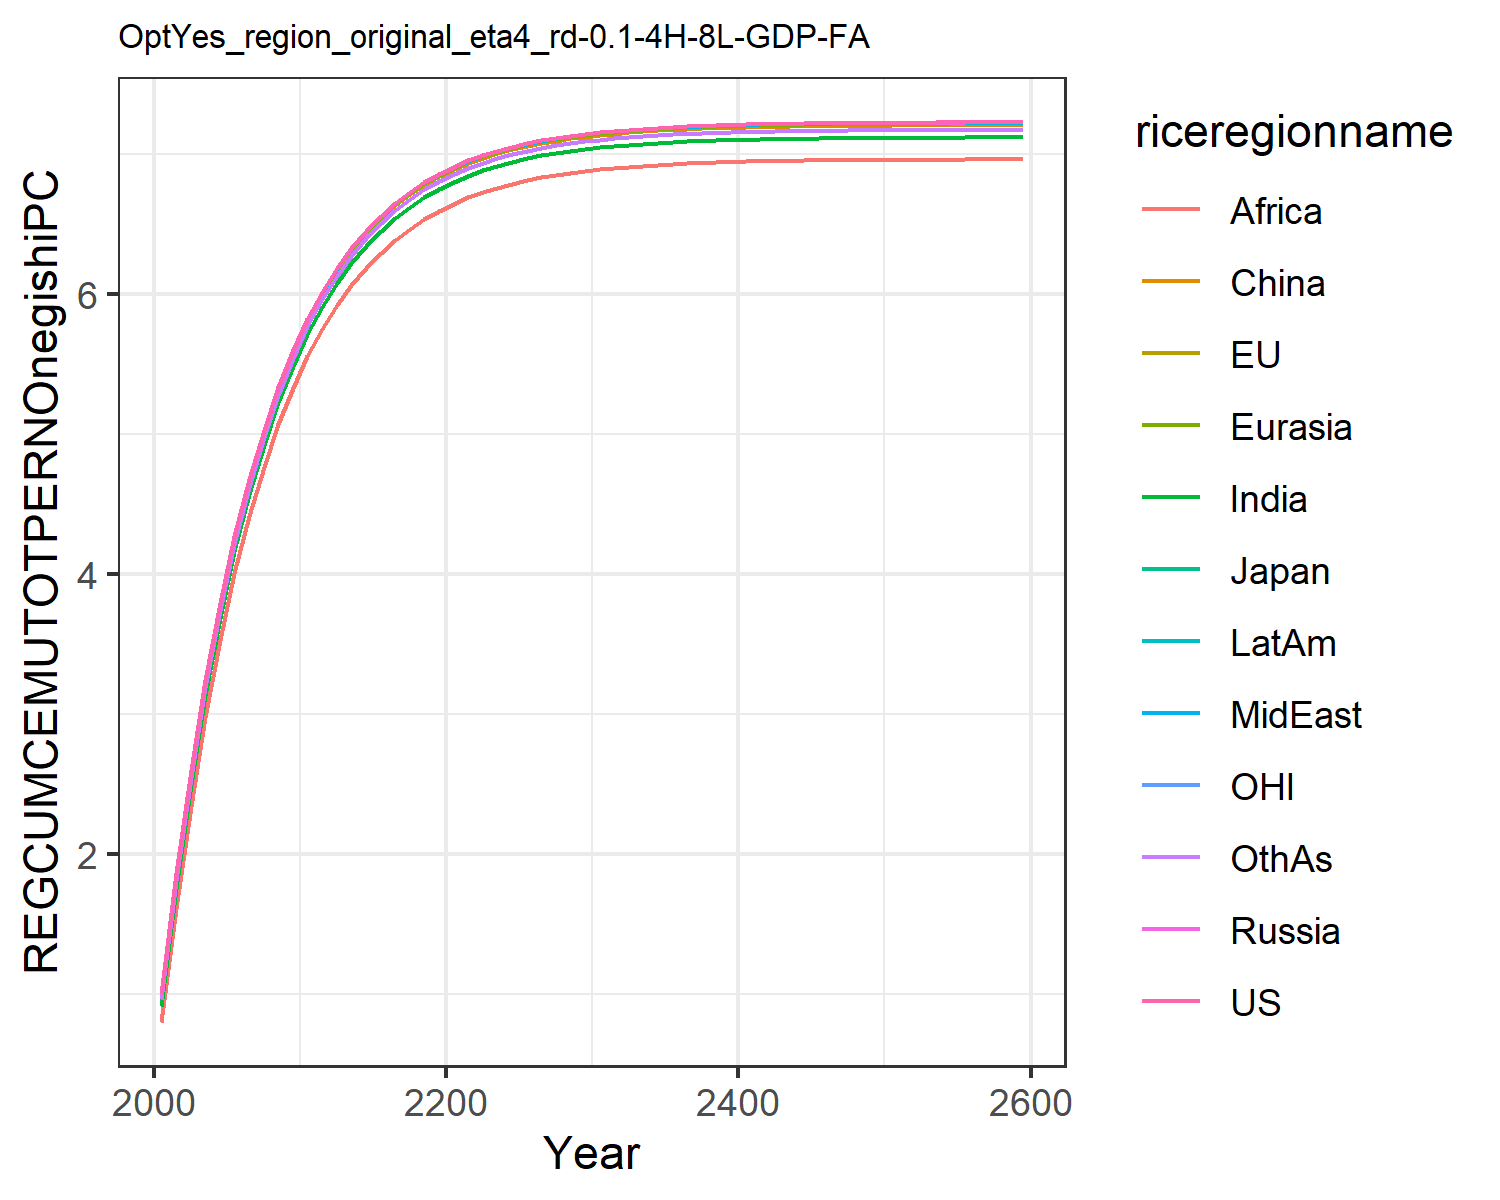

Values plotted in this chart, from the file beside it:
0.9999917227270354, 0.999968359549007, 0.9999803137195291, 0.999621617155296, 0.995382525611273, 0.9815605313557798, 0.9130232246230839, 0.998630119732969, 0.8026701221947949, 0.9986439665168944, 0.9999763595496088, 0.9648088187164675
1.862, 1.862, 1.862, 1.861, 1.855, 1.842, 1.76, 1.86, 1.615, 1.86, 1.862, 1.813
2.604, 2.604, 2.604, 2.604, 2.597, 2.584, 2.498, 2.602, 2.345, 2.602, 2.604, 2.552
3.244, 3.244, 3.244, 3.243, 3.237, 3.224, 3.137, 3.242, 2.981, 3.242, 3.244, 3.191
3.795, 3.795, 3.795, 3.795, 3.788, 3.775, 3.687, 3.793, 3.531, 3.793, 3.795, 3.742
4.27, 4.27, 4.27, 4.27, 4.263, 4.25, 4.162, 4.268, 4.006, 4.268, 4.27, 4.217
4.679, 4.679, 4.679, 4.679, 4.672, 4.659, 4.572, 4.677, 4.415, 4.677, 4.679, 4.626
5.032, 5.032, 5.032, 5.032, 5.025, 5.012, 4.924, 5.03, 4.767, 5.03, 5.032, 4.979
5.336, 5.336, 5.336, 5.335, 5.329, 5.316, 5.228, 5.334, 5.071, 5.334, 5.336, 5.282
5.598, 5.598, 5.598, 5.597, 5.59, 5.578, 5.49, 5.596, 5.333, 5.596, 5.598, 5.544
5.823, 5.823, 5.823, 5.823, 5.816, 5.804, 5.716, 5.821, 5.559, 5.821, 5.823, 5.77
6.018, 6.018, 6.018, 6.017, 6.011, 5.998, 5.91, 6.016, 5.753, 6.016, 6.018, 5.964
6.185, 6.185, 6.185, 6.185, 6.178, 6.165, 6.077, 6.183, 5.92, 6.183, 6.185, 6.132
6.33, 6.33, 6.33, 6.329, 6.322, 6.31, 6.222, 6.328, 6.065, 6.328, 6.33, 6.276
6.454, 6.454, 6.454, 6.454, 6.447, 6.434, 6.346, 6.452, 6.189, 6.452, 6.454, 6.401
6.561, 6.561, 6.561, 6.561, 6.554, 6.541, 6.453, 6.559, 6.296, 6.559, 6.561, 6.508
6.654, 6.654, 6.654, 6.653, 6.646, 6.634, 6.546, 6.652, 6.389, 6.652, 6.654, 6.6
6.733, 6.733, 6.733, 6.733, 6.726, 6.713, 6.625, 6.731, 6.468, 6.731, 6.733, 6.68
6.802, 6.802, 6.802, 6.801, 6.794, 6.782, 6.694, 6.8, 6.537, 6.8, 6.802, 6.748
6.861, 6.861, 6.861, 6.86, 6.854, 6.841, 6.753, 6.859, 6.596, 6.859, 6.861, 6.807
6.912, 6.912, 6.912, 6.911, 6.904, 6.892, 6.804, 6.91, 6.647, 6.91, 6.912, 6.858
6.956, 6.956, 6.956, 6.955, 6.948, 6.936, 6.848, 6.954, 6.691, 6.954, 6.956, 6.902
6.993, 6.993, 6.993, 6.993, 6.986, 6.974, 6.885, 6.991, 6.729, 6.991, 6.993, 6.94
7.026, 7.026, 7.026, 7.025, 7.019, 7.006, 6.918, 7.024, 6.761, 7.024, 7.026, 6.973
7.054, 7.054, 7.054, 7.054, 7.047, 7.034, 6.946, 7.052, 6.789, 7.052, 7.054, 7.001
7.078, 7.078, 7.078, 7.078, 7.071, 7.058, 6.97, 7.076, 6.813, 7.076, 7.078, 7.025
7.099, 7.099, 7.099, 7.099, 7.092, 7.079, 6.991, 7.097, 6.834, 7.097, 7.099, 7.046
7.117, 7.117, 7.117, 7.116, 7.11, 7.097, 7.009, 7.115, 6.852, 7.115, 7.117, 7.064
7.133, 7.133, 7.133, 7.132, 7.125, 7.113, 7.025, 7.13, 6.868, 7.131, 7.133, 7.079
7.146, 7.146, 7.146, 7.145, 7.138, 7.126, 7.038, 7.144, 6.881, 7.144, 7.146, 7.092
7.157, 7.157, 7.157, 7.157, 7.15, 7.137, 7.049, 7.155, 6.892, 7.155, 7.157, 7.104
7.167, 7.167, 7.167, 7.167, 7.16, 7.147, 7.059, 7.165, 6.902, 7.165, 7.167, 7.114
7.176, 7.176, 7.176, 7.175, 7.168, 7.156, 7.068, 7.174, 6.911, 7.174, 7.176, 7.122
7.183, 7.183, 7.183, 7.183, 7.176, 7.163, 7.075, 7.181, 6.918, 7.181, 7.183, 7.13
7.189, 7.189, 7.189, 7.189, 7.182, 7.17, 7.081, 7.187, 6.925, 7.187, 7.189, 7.136
7.195, 7.195, 7.195, 7.194, 7.188, 7.175, 7.087, 7.193, 6.93, 7.193, 7.195, 7.141
7.2, 7.2, 7.2, 7.199, 7.192, 7.18, 7.092, 7.198, 6.935, 7.198, 7.2, 7.146
7.204, 7.204, 7.204, 7.203, 7.196, 7.184, 7.096, 7.202, 6.939, 7.202, 7.204, 7.15
7.207, 7.207, 7.207, 7.207, 7.2, 7.187, 7.099, 7.205, 6.942, 7.205, 7.207, 7.154
7.21, 7.21, 7.21, 7.21, 7.203, 7.19, 7.102, 7.208, 6.945, 7.208, 7.21, 7.157
7.213, 7.213, 7.213, 7.212, 7.205, 7.193, 7.105, 7.211, 6.948, 7.211, 7.213, 7.159
7.215, 7.215, 7.215, 7.214, 7.208, 7.195, 7.107, 7.213, 6.95, 7.213, 7.215, 7.161
7.217, 7.217, 7.217, 7.216, 7.21, 7.197, 7.109, 7.215, 6.952, 7.215, 7.217, 7.163
7.219, 7.219, 7.219, 7.218, 7.211, 7.199, 7.111, 7.216, 6.954, 7.217, 7.219, 7.165
7.22, 7.22, 7.22, 7.219, 7.213, 7.2, 7.112, 7.218, 6.955, 7.218, 7.22, 7.166
7.221, 7.221, 7.221, 7.221, 7.214, 7.201, 7.113, 7.219, 6.956, 7.219, 7.221, 7.168
7.222, 7.222, 7.222, 7.222, 7.215, 7.202, 7.114, 7.22, 6.957, 7.22, 7.222, 7.169
7.223, 7.223, 7.223, 7.223, 7.216, 7.203, 7.115, 7.221, 6.958, 7.221, 7.223, 7.17
7.224, 7.224, 7.224, 7.223, 7.217, 7.204, 7.116, 7.222, 6.959, 7.222, 7.224, 7.17
7.225, 7.225, 7.225, 7.224, 7.217, 7.205, 7.117, 7.223, 6.96, 7.223, 7.225, 7.171
7.225, 7.225, 7.225, 7.225, 7.218, 7.205, 7.117, 7.223, 6.96, 7.223, 7.225, 7.172
7.226, 7.226, 7.226, 7.225, 7.218, 7.206, 7.118, 7.224, 6.961, 7.224, 7.226, 7.172
7.226, 7.226, 7.226, 7.226, 7.219, 7.206, 7.118, 7.224, 6.961, 7.224, 7.226, 7.173
7.227, 7.227, 7.227, 7.226, 7.219, 7.207, 7.119, 7.224, 6.962, 7.225, 7.227, 7.173
7.227, 7.227, 7.227, 7.226, 7.22, 7.207, 7.119, 7.225, 6.962, 7.225, 7.227, 7.173
7.227, 7.227, 7.227, 7.227, 7.22, 7.207, 7.119, 7.225, 6.962, 7.225, 7.227, 7.174
7.227, 7.227, 7.227, 7.227, 7.22, 7.207, 7.119, 7.225, 6.962, 7.225, 7.227, 7.174
7.228, 7.228, 7.228, 7.227, 7.22, 7.208, 7.12, 7.226, 6.963, 7.226, 7.228, 7.174
7.228, 7.228, 7.228, 7.227, 7.22, 7.208, 7.12, 7.226, 6.963, 7.226, 7.228, 7.174
7.229, 7.229, 7.229, 7.228, 7.222, 7.209, 7.121, 7.227, 6.964, 7.227, 7.229, 7.175
